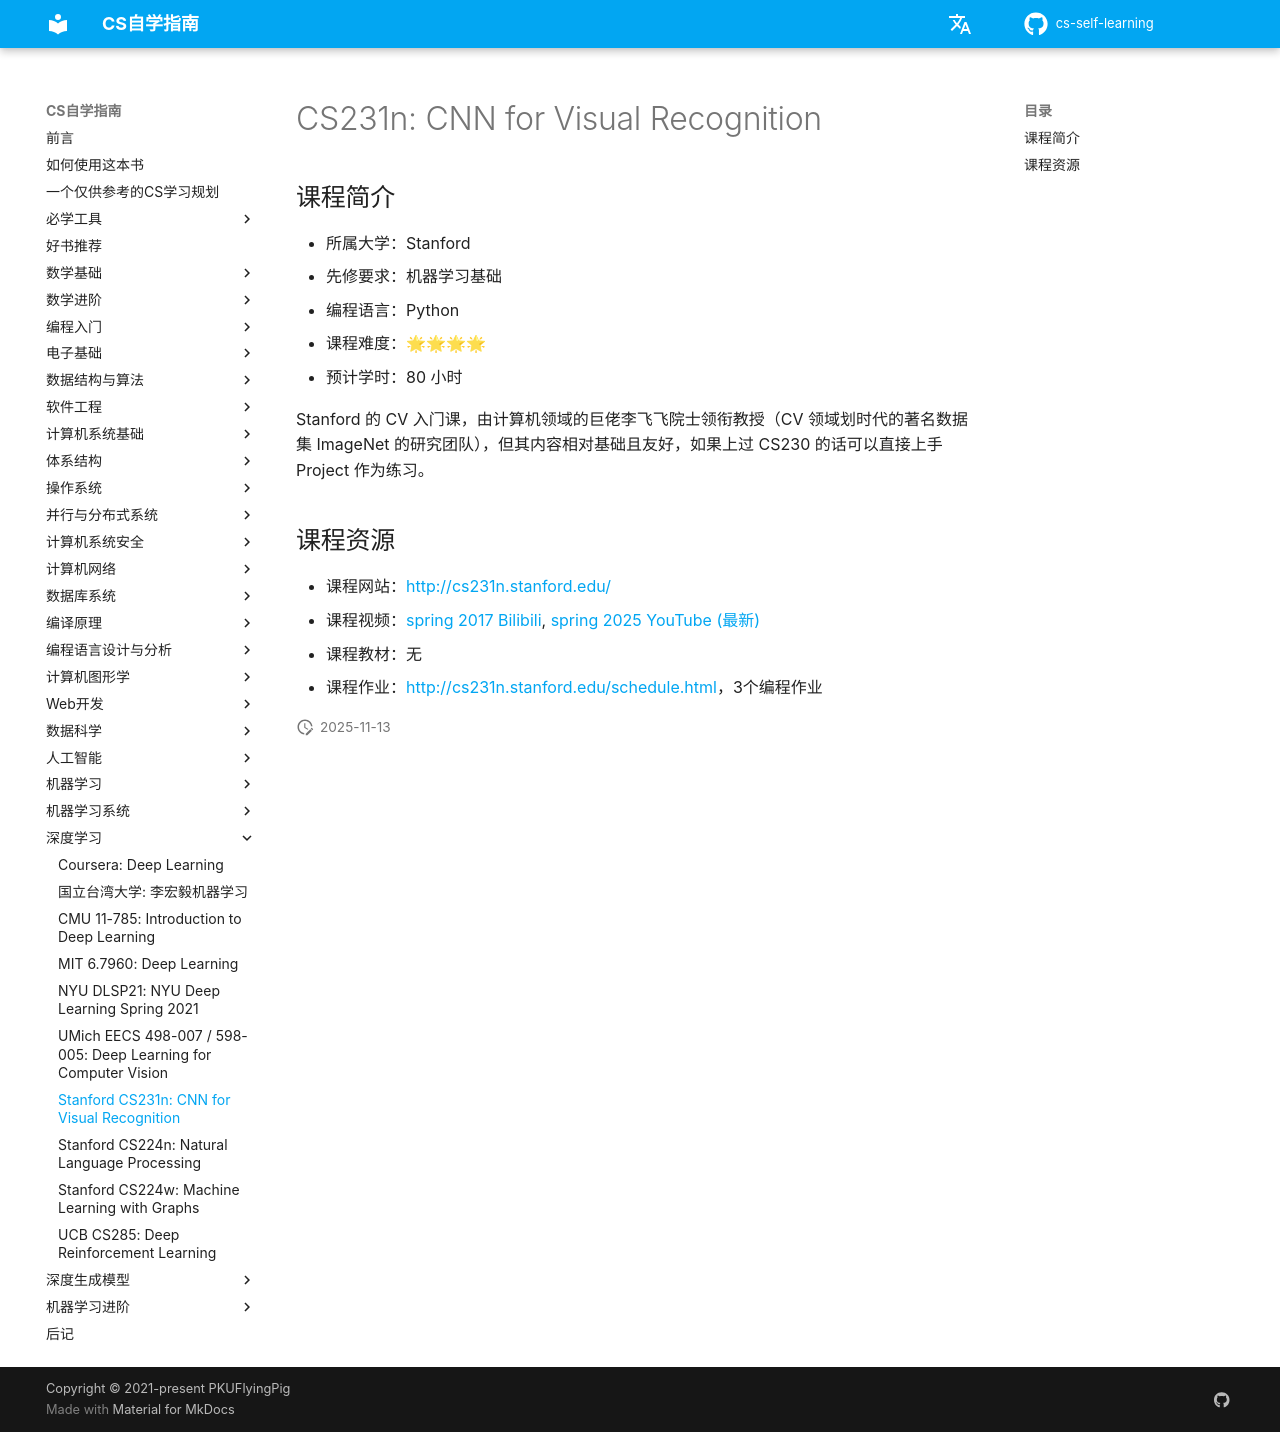

repository: vkingw/cs-self-learning · page: 深度学习/CS231/index.html · generator: mkdocs

# CS231n: CNN for Visual Recognition

## 课程简介

- 所属大学：Stanford
- 先修要求：机器学习基础
- 编程语言：Python
- 课程难度：🌟🌟🌟🌟
- 预计学时：80 小时

Stanford 的 CV 入门课，由计算机领域的巨佬李飞飞院士领衔教授（CV 领域划时代的著名数据集 ImageNet 的研究团队），但其内容相对基础且友好，如果上过 CS230 的话可以直接上手 Project 作为练习。

## 课程资源

- 课程网站：<http://cs231n.stanford.edu/>
- 课程视频：[spring 2017 Bilibili](https://www.bilibili.com/video/BV1nJ411z7fe), [spring 2025 YouTube (最新)](https://www.youtube.com/playlist?list=PLoROMvodv4rOmsNzYBMe0gJY2XS8AQg16)
- 课程教材：无
- 课程作业：<http://cs231n.stanford.edu/schedule.html>，3个编程作业
